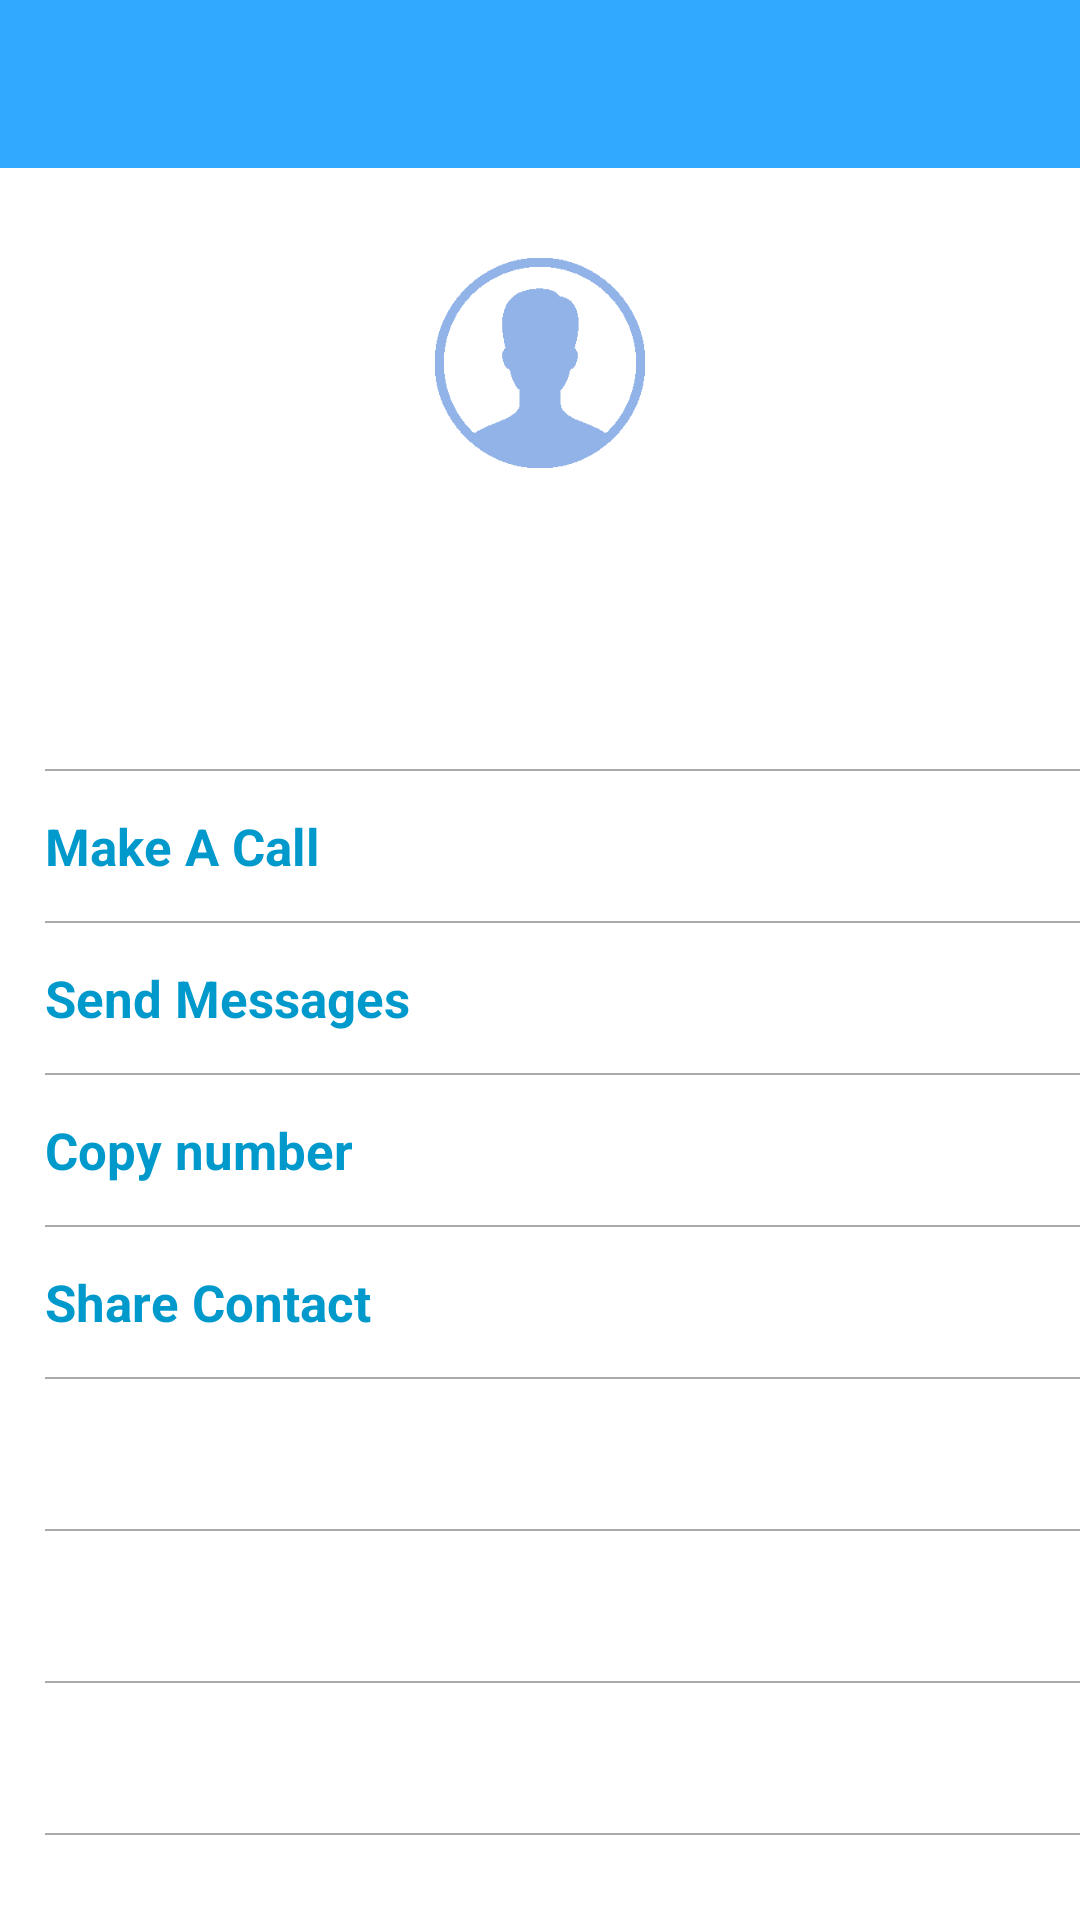

Produce the Android XML layout that renders to this screen, including the resource entries it uses.
<!-- AndroidManifest.xml: application theme AppTheme -->
<!-- res/layout/activity_contact_history_detail.xml -->
<?xml version="1.0" encoding="utf-8"?>
<LinearLayout xmlns:android="http://schemas.android.com/apk/res/android"
    xmlns:tools="http://schemas.android.com/tools"
    android:layout_width="match_parent"
    xmlns:app="http://schemas.android.com/apk/res-auto"
    android:orientation="vertical"
    android:background="@color/white"
    android:layout_height="match_parent">
    <LinearLayout
        android:layout_width="match_parent"
        android:orientation="vertical"
        android:layout_height="match_parent">
        <androidx.appcompat.widget.Toolbar
            android:layout_width="match_parent"
            android:background="@color/colorPrimary"
            android:id="@+id/toolbar_Contact"
            app:contentInsetStartWithNavigation="0dp"
            android:layout_height="wrap_content"
            android:minHeight="?attr/actionBarSize"
            android:theme="@style/ThemeOverlay.AppCompat.Dark.ActionBar"
            app:popupTheme="@style/ThemeOverlay.AppCompat.Light"/>
        <ImageView
            android:layout_width="70dp"
            android:textSize="17sp"
            android:src="@drawable/user"
            android:layout_gravity="center_horizontal"
            android:layout_marginTop="30dp"
            android:layout_height="70dp"
            tools:ignore="ContentDescription" />
        <TextView
            android:layout_width="wrap_content"
            android:text=""
            android:textColor="#242425"
            android:textSize="17sp"
            android:maxLines="1"
            android:layout_marginTop="10dp"
            android:layout_marginStart="10dp"
            android:layout_gravity="center_horizontal"
            android:ellipsize="end"
            android:id="@+id/txt_name_Contact_Detail"
            android:layout_height="wrap_content" />
        <TextView
            android:layout_width="wrap_content"
            android:text=""
            android:textColor="#242425"
            android:textSize="17sp"
            android:maxLines="1"
            android:layout_marginTop="5dp"
            android:layout_marginStart="10dp"
            android:layout_gravity="center_horizontal"
            android:ellipsize="end"
            android:id="@+id/txt_Number_Contact_Detail"
            android:layout_height="wrap_content" />
        <TextView
            android:layout_width="match_parent"
            android:background="@android:color/darker_gray"
            android:layout_marginTop="40dp"
            android:layout_marginStart="15dp"
            android:layout_height="0.5dp" />

        <TextView
            android:layout_width="match_parent"
            android:layout_height="50dp"
            android:textSize="17sp"
            android:id="@+id/txt_MakeCall_Contact_Detail_History"
            android:textStyle="bold"
            android:textColor="@android:color/holo_blue_dark"
            android:layout_marginStart="15dp"
            android:gravity="center_vertical"
            android:text="@string/MakeACall" />


        <TextView
            android:layout_width="match_parent"
            android:background="@android:color/darker_gray"
            android:layout_marginStart="15dp"
            android:layout_height="0.5dp" />
        <TextView
            android:layout_width="match_parent"
            android:layout_height="50dp"
            android:textSize="17sp"
            android:id="@+id/txt_SendMessager_Contact_Detail_History"
            android:textStyle="bold"
            android:textColor="@android:color/holo_blue_dark"
            android:layout_marginStart="15dp"
            android:gravity="center_vertical"
            android:text="@string/SendMessages" />


        <TextView
            android:layout_width="match_parent"
            android:background="@android:color/darker_gray"
            android:layout_marginStart="15dp"
            android:layout_height="0.5dp" />
        <TextView
            android:layout_width="match_parent"
            android:layout_height="50dp"
            android:textSize="17sp"
            android:textStyle="bold"
            android:id="@+id/txt_CopyNumber_Contact_Detail_History"
            android:textColor="@android:color/holo_blue_dark"
            android:layout_marginStart="15dp"
            android:gravity="center_vertical"
            android:text="@string/CopyNumber" />
        <TextView
            android:layout_width="match_parent"
            android:background="@android:color/darker_gray"
            android:layout_marginStart="15dp"
            android:layout_height="0.5dp" />

        <TextView
            android:layout_width="match_parent"
            android:layout_height="50dp"
            android:textSize="17sp"
            android:textStyle="bold"
            android:id="@+id/txt_Share_Contact_Detail"
            android:textColor="@android:color/holo_blue_dark"
            android:layout_marginStart="15dp"
            android:gravity="center_vertical"
            android:text="@string/ShareContact" />
        <TextView
            android:layout_width="match_parent"
            android:background="@android:color/darker_gray"
            android:layout_marginStart="15dp"
            android:layout_height="0.5dp" />
    












        <TextView
            android:layout_width="match_parent"
            android:background="@android:color/darker_gray"
            android:layout_marginStart="15dp"
            android:layout_marginTop="50dp"
            android:layout_height="0.5dp" />


        <TextView
            android:layout_width="match_parent"
            android:background="@android:color/darker_gray"
            android:layout_marginStart="15dp"
            android:layout_marginTop="50dp"
            android:layout_height="0.5dp" />

        <TextView
            android:layout_width="match_parent"
            android:background="@android:color/darker_gray"
            android:layout_marginStart="15dp"
            android:layout_marginTop="50dp"
            android:layout_height="0.5dp" />

        <TextView
            android:layout_width="match_parent"
            android:background="@android:color/darker_gray"
            android:layout_marginStart="15dp"
            android:layout_marginTop="50dp"
            android:layout_height="0.5dp" />


        <TextView
            android:layout_width="match_parent"
            android:background="@android:color/darker_gray"
            android:layout_marginStart="15dp"
            android:layout_marginTop="50dp"
            android:layout_height="0.5dp" />

        <TextView
            android:layout_width="match_parent"
            android:background="@android:color/darker_gray"
            android:layout_marginStart="15dp"
            android:layout_marginTop="50dp"
            android:layout_height="0.5dp" />


    </LinearLayout>


</LinearLayout>
<!-- resources referenced by this layout -->
<resources>
  <color name="colorPrimary">#30a9fe</color>
  <color name="white">#FFFFFF</color>
  <!-- drawable user: png bitmap (drawable, 4709 bytes) -->
  <string name="AddFavorites">Add Favorites</string>
  <string name="CopyNumber">Copy number</string>
  <string name="MakeACall">Make A Call</string>
  <string name="SendMessages">Send Messages</string>
  <string name="ShareContact">Share Contact</string>
  <style name="AppTheme" parent="Theme.AppCompat.Light.DarkActionBar">
          
          <item name="colorPrimary">@color/colorPrimary</item>
          <item name="colorPrimaryDark">@color/colorPrimaryDark</item>
          <item name="colorAccent">@color/colorAccent</item>
  
      </style>
  <color name="colorPrimaryDark">#30a9fe</color>
  <color name="colorAccent">#1fc1f4</color>
</resources>
